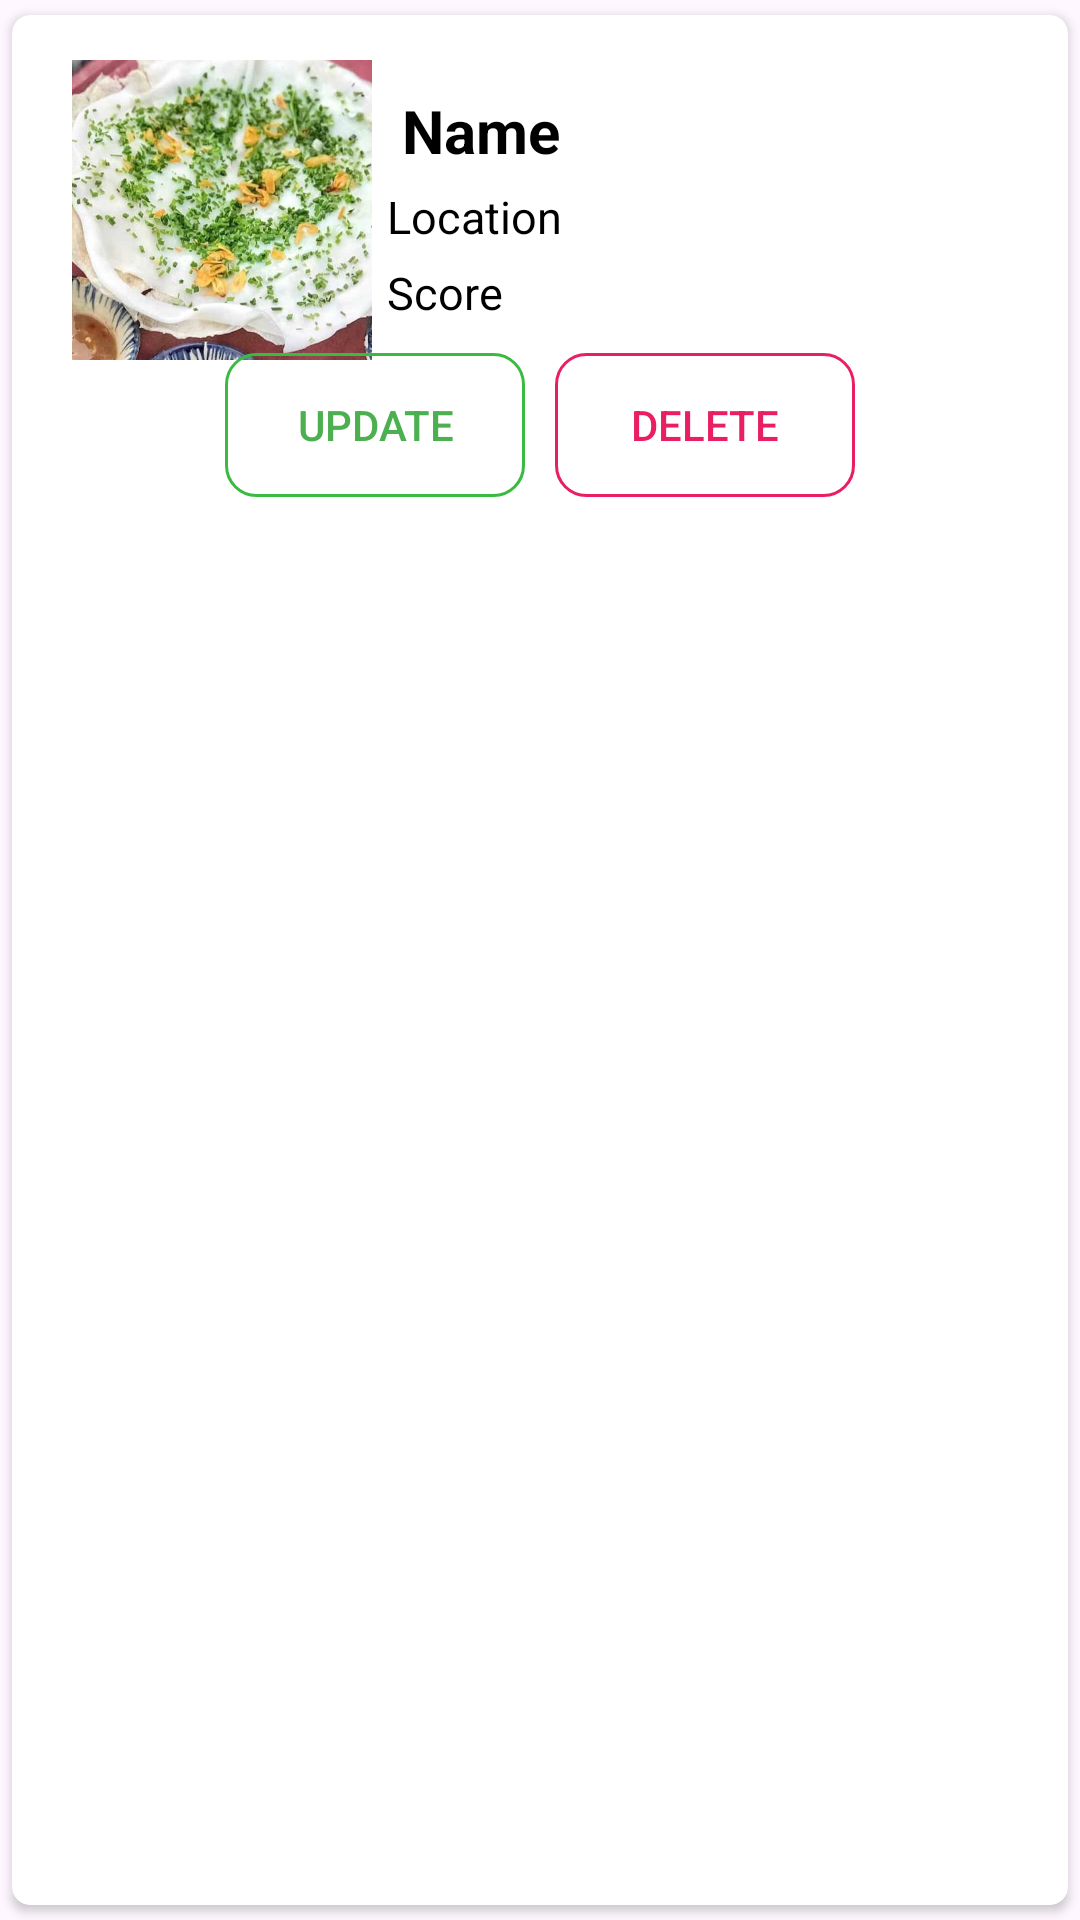

This screen was rendered from an Android layout file. Write that file and the resources it references.
<!-- AndroidManifest.xml: application theme Theme.DACS3 -->
<!-- res/layout/rv_item.xml -->
<?xml version="1.0" encoding="utf-8"?>
<androidx.cardview.widget.CardView xmlns:android="http://schemas.android.com/apk/res/android"
    android:layout_width="match_parent"
    android:layout_height="wrap_content"
    xmlns:app="http://schemas.android.com/apk/res-auto"
    app:cardCornerRadius="6dp"
    android:elevation="6dp"
    app:cardUseCompatPadding="true"
    android:id="@+id/recard"
    >
    <RelativeLayout
        android:layout_width="match_parent"
        android:layout_height="wrap_content"
        android:padding="15dp">

        <ImageView
            android:id="@+id/img_rv"
            android:layout_width="100dp"
            android:layout_height="100dp"
            android:layout_alignParentStart="true"
            android:layout_marginStart="5dp"
            android:src="@drawable/banhdap"
            android:scaleType="centerCrop"
            app:layout_constraintBottom_toBottomOf="parent"
            app:layout_constraintEnd_toEndOf="parent"
            app:layout_constraintStart_toStartOf="parent"
            app:layout_constraintTop_toTopOf="parent" />
        <TextView
            android:layout_width="match_parent"
            android:layout_height="wrap_content"
            android:id="@+id/title_rv"
            android:text="Name"
            android:textStyle="bold"
            android:textSize="20sp"
            android:textColor="@color/black"
            android:layout_toRightOf="@+id/img_rv"
            android:layout_marginTop="10dp"
            android:layout_marginLeft="10dp"
            />
        <TextView
            android:layout_width="match_parent"
            android:layout_height="wrap_content"
            android:id="@+id/location_rv"
            android:drawableStart="@drawable/in_map"
            android:text="Location"
            android:textSize="15sp"
            android:textColor="@color/black"
            android:layout_toRightOf="@+id/img_rv"
            android:layout_below="@id/title_rv"
            android:layout_marginTop="5dp"
            android:layout_marginLeft="5dp"
            />
        <TextView
            android:layout_width="match_parent"
            android:layout_height="wrap_content"
            android:id="@+id/score_rv"
            android:drawableStart="@drawable/ic_star"
            android:text="Score"
            android:textSize="15sp"
            android:textColor="@color/black"
            android:layout_toRightOf="@+id/img_rv"
            android:layout_below="@id/location_rv"
            android:layout_marginTop="5dp"
            android:layout_marginLeft="5dp"
            />

        <LinearLayout
            android:id="@+id/ln_btn_admin"
            android:layout_width="match_parent"
            android:layout_height="wrap_content"
            android:layout_below="@id/score_rv"
            android:layout_marginTop="10dp"
            android:gravity="center"
            android:orientation="horizontal">

            <Button
                android:id="@+id/btn_update"
                android:layout_width="100dp"
                android:layout_height="wrap_content"
                android:background="@drawable/cus_btnupdate"
                android:textColor="#4CAF50"
                android:text="Update" />

            <Button
                android:id="@+id/btn_delete"
                android:layout_width="100dp"
                android:layout_marginLeft="10dp"
                android:layout_height="wrap_content"
                android:background="@drawable/cus_btndelete"
                android:textColor="#E91E63"
                android:text="Delete" />
        </LinearLayout>

    </RelativeLayout>

</androidx.cardview.widget.CardView>
<!-- resources referenced by this layout -->
<resources>
  <!-- drawable banhdap: jpg bitmap (drawable, 93362 bytes) -->
  <!-- drawable cus_btndelete (drawable) -->
  <?xml version="1.0" encoding="utf-8"?>
  <shape android:shape="rectangle" xmlns:android="http://schemas.android.com/apk/res/android">
      <stroke android:color="#E91E63" android:width="1dp"/>
      <corners android:radius="10dp"/>
  </shape>
  <!-- drawable cus_btnupdate (drawable) -->
  <?xml version="1.0" encoding="utf-8"?>
  <shape android:shape="rectangle" xmlns:android="http://schemas.android.com/apk/res/android">
      <stroke android:color="#3BBA41" android:width="1dp"/>
      <corners android:radius="10dp"/>
  </shape>
  <style name="Theme.DACS3" parent="Base.Theme.DACS3" />
  <style name="Base.Theme.DACS3" parent="Theme.Material3.DayNight.NoActionBar">
          
           <item name="colorPrimary">#03A9F4</item>
  
      </style>
  <!-- not gathered from this repository: default colours our renderer supplied (Android Studio template values) -->
  <color name="black">#FF000000</color>
</resources>
